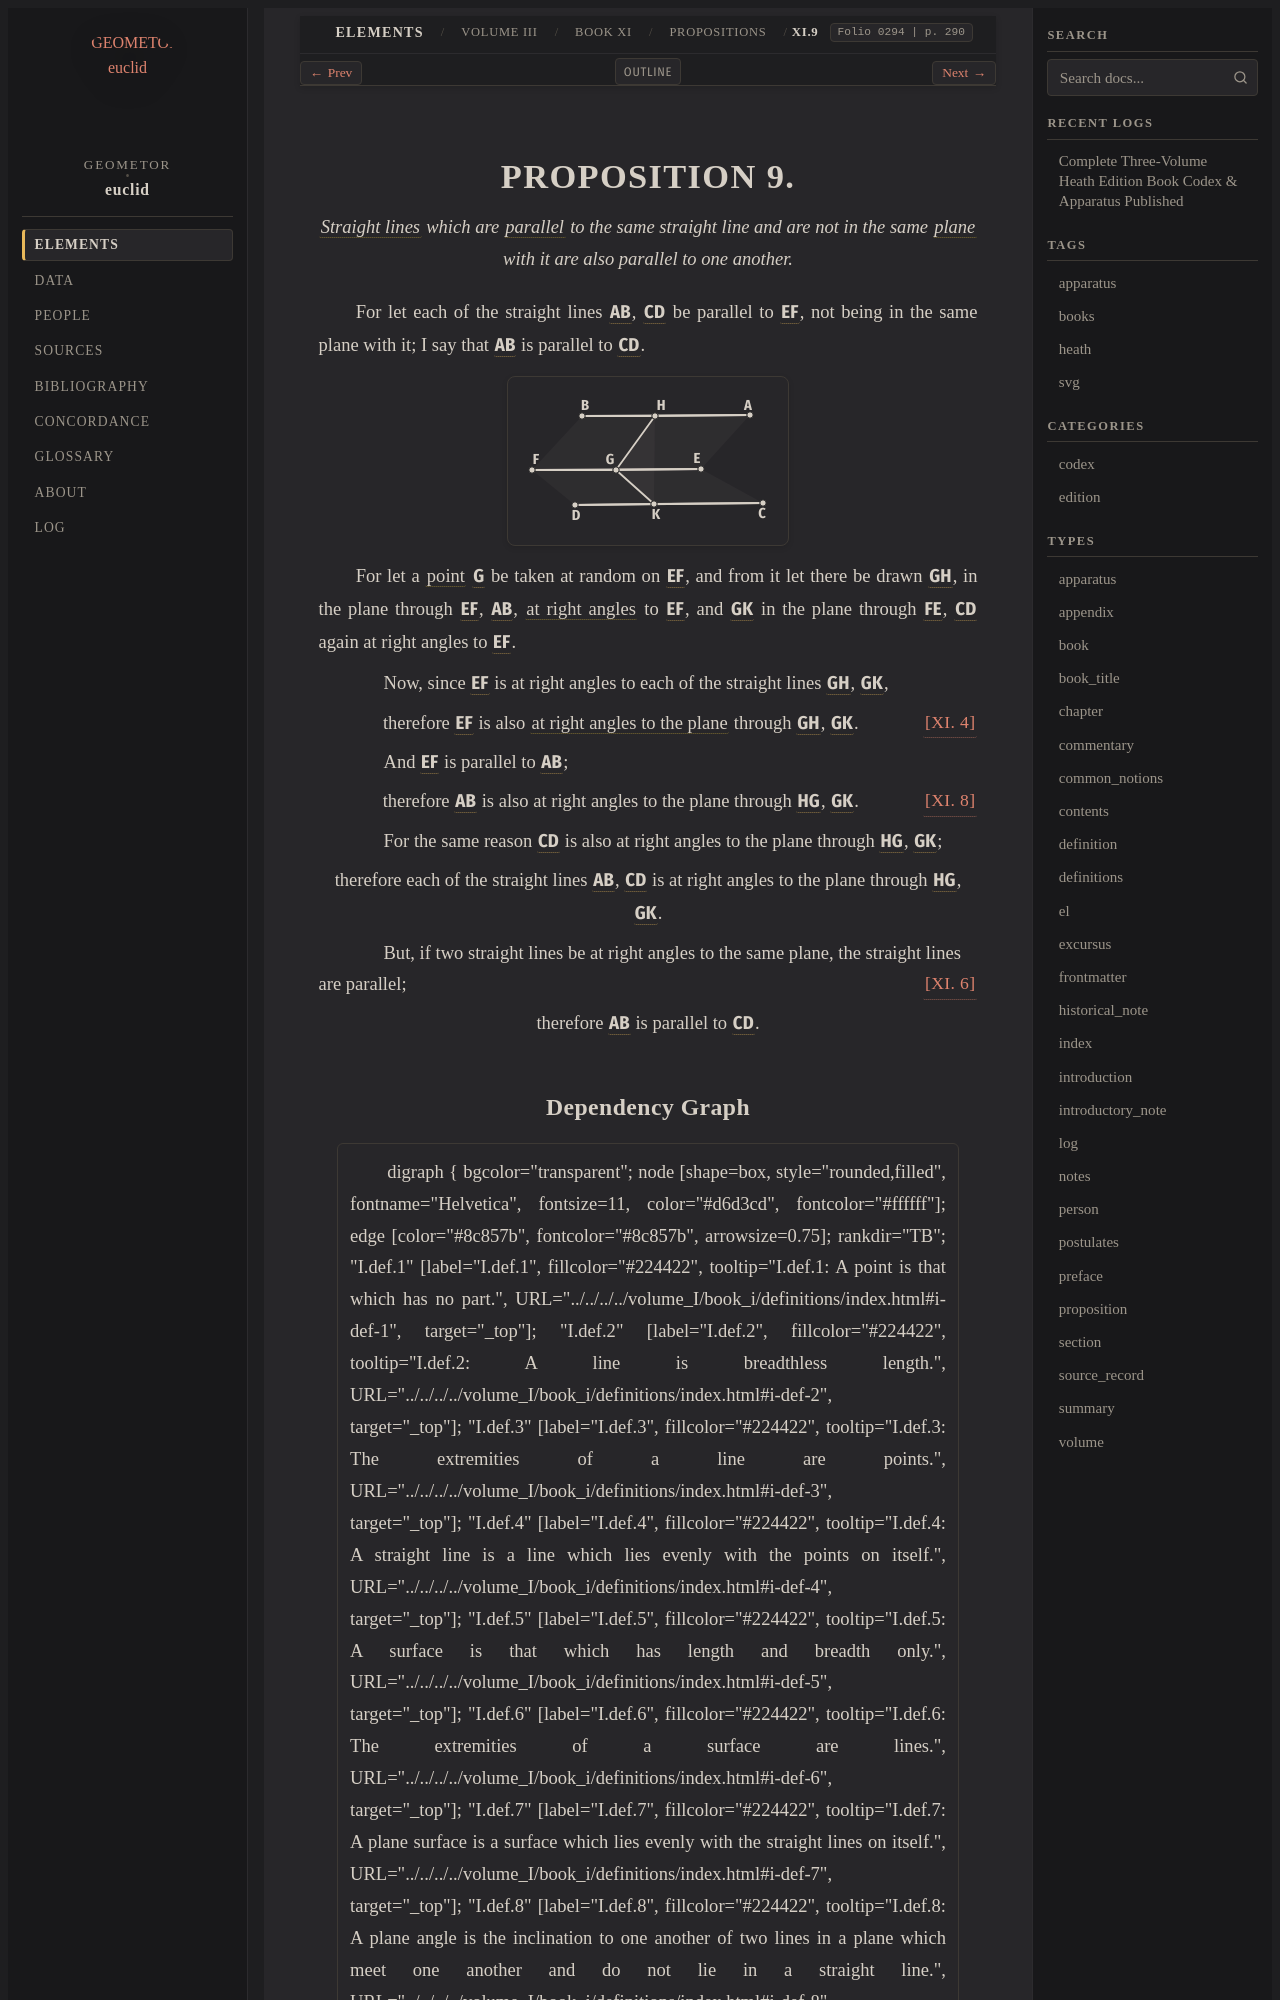

repository: geometor/euclid · page: heath/volume_III/book_xi/propositions/09/index.html · generator: sphinx

:canonical_id: XI.9
:volume: III
:book: XI
:proposition: 9
:type: proposition
:title: Proposition XI.9
:folios: 0294
:folio: 0294
:page: 290
:pages: 290
:dependencies: I.def.4, I.def.7, I.def.23, XI.4, XI.6, XI.8

.. _XI.9:

.. folio:: 0294
   :page: 290

PROPOSITION 9.
==============

.. enunciation::

   :term:`Straight lines <straight-line>` which are :term:`parallel <parallel-straight-lines>` to the same straight line and are not in the same :term:`plane <plane-surface>` with it are also parallel to one another.

For let each of the straight lines :g:`AB <0294.g1:/ A B />`, :g:`CD <0294.g1:/ C D />` be parallel to :g:`EF <0294.g1:/ E F />`, not being in the same plane with it; I say that :g:`AB <0294.g1:/ A B />` is parallel to :g:`CD <0294.g1:/ C D />`.

.. picture:: 0294.g1.svg
   :alt: Proposition 9

For let a :term:`point <point>` :g:`G <0294.g1:G>` be taken at random on :g:`EF <0294.g1:/ E F />`, and from it let there be drawn :g:`GH <0294.g1:/ G H />`, in the plane through :g:`EF <0294.g1:/ E F />`, :g:`AB <0294.g1:/ A B />`, :term:`at right angles <right-angle>` to :g:`EF <0294.g1:/ E F />`, and :g:`GK <0294.g1:/ G K />` in the plane through :g:`FE <0294.g1:/ F E />`, :g:`CD <0294.g1:/ C D />` again at right angles to :g:`EF <0294.g1:/ E F />`.

.. subclause::

   Now, since :g:`EF <0294.g1:/ E F />` is at right angles to each of the straight lines :g:`GH <0294.g1:/ G H />`, :g:`GK <0294.g1:/ G K />`,

.. assertion::

   therefore :g:`EF <0294.g1:/ E F />` is also :term:`at right angles to the plane <right-angles-to-plane>` through :g:`GH <0294.g1:/ G H />`, :g:`GK <0294.g1:/ G K />`. :just:`[XI. 4] <XI.4>`

.. subclause::

   And :g:`EF <0294.g1:/ E F />` is parallel to :g:`AB <0294.g1:/ A B />`;

.. assertion::

   therefore :g:`AB <0294.g1:/ A B />` is also at right angles to the plane through :g:`HG <0294.g1:/ H G />`, :g:`GK <0294.g1:/ G K />`. :just:`[XI. 8] <XI.8>`

.. subclause::

   For the same reason :g:`CD <0294.g1:/ C D />` is also at right angles to the plane through :g:`HG <0294.g1:/ H G />`, :g:`GK <0294.g1:/ G K />`;

.. assertion::

   therefore each of the straight lines :g:`AB <0294.g1:/ A B />`, :g:`CD <0294.g1:/ C D />` is at right angles to the plane through :g:`HG <0294.g1:/ H G />`, :g:`GK <0294.g1:/ G K />`.

.. subclause::

   But, if two straight lines be at right angles to the same plane, the straight lines are parallel; :just:`[XI. 6] <XI.6>`

.. assertion::

   therefore :g:`AB <0294.g1:/ A B />` is parallel to :g:`CD <0294.g1:/ C D />`.
